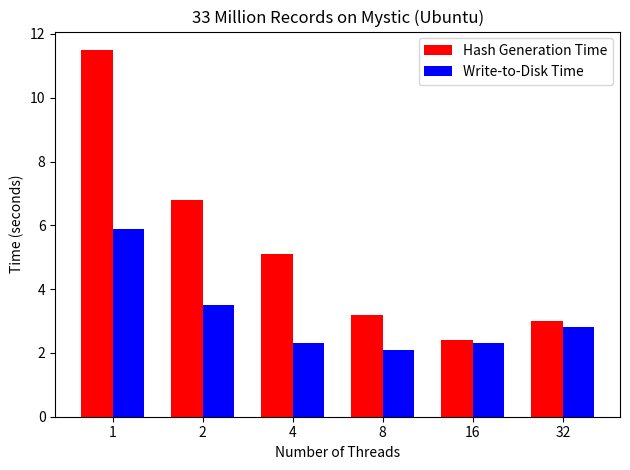

Here is the Python script that generated this plot:
import matplotlib.pyplot as plt
import numpy as np

def plot_performance(threads, gen_times, write_times):
    # Set the width of the bars
    bar_width = 0.35

    # Set the positions of the bars
    index = np.arange(len(threads))

    fig, ax = plt.subplots()
    gen_bars = ax.bar(index, gen_times, bar_width, label='Hash Generation Time', color='red')
    write_bars = ax.bar(index + bar_width, write_times, bar_width, label='Write-to-Disk Time', color='blue')

    # Add some text for labels, title and custom x-axis tick labels, etc.
    ax.set_xlabel('Number of Threads')
    ax.set_ylabel('Time (seconds)')
    ax.set_title('33 Million Records on Mystic (Ubuntu)')
    ax.set_xticks(index + bar_width / 2)
    ax.set_xticklabels(threads)
    ax.legend()

    fig.tight_layout()
    plt.show()

# Sample data - replace these with your actual data
threads = ['1', '2', '4', '8', '16', '32']
gen_times = [11.5, 6.8, 5.1, 3.2, 2.4, 3.0]  # Example generation times
write_times = [5.9, 3.5, 2.3, 2.1, 2.3, 2.8]  # Example write-to-disk times

plot_performance(threads, gen_times, write_times)